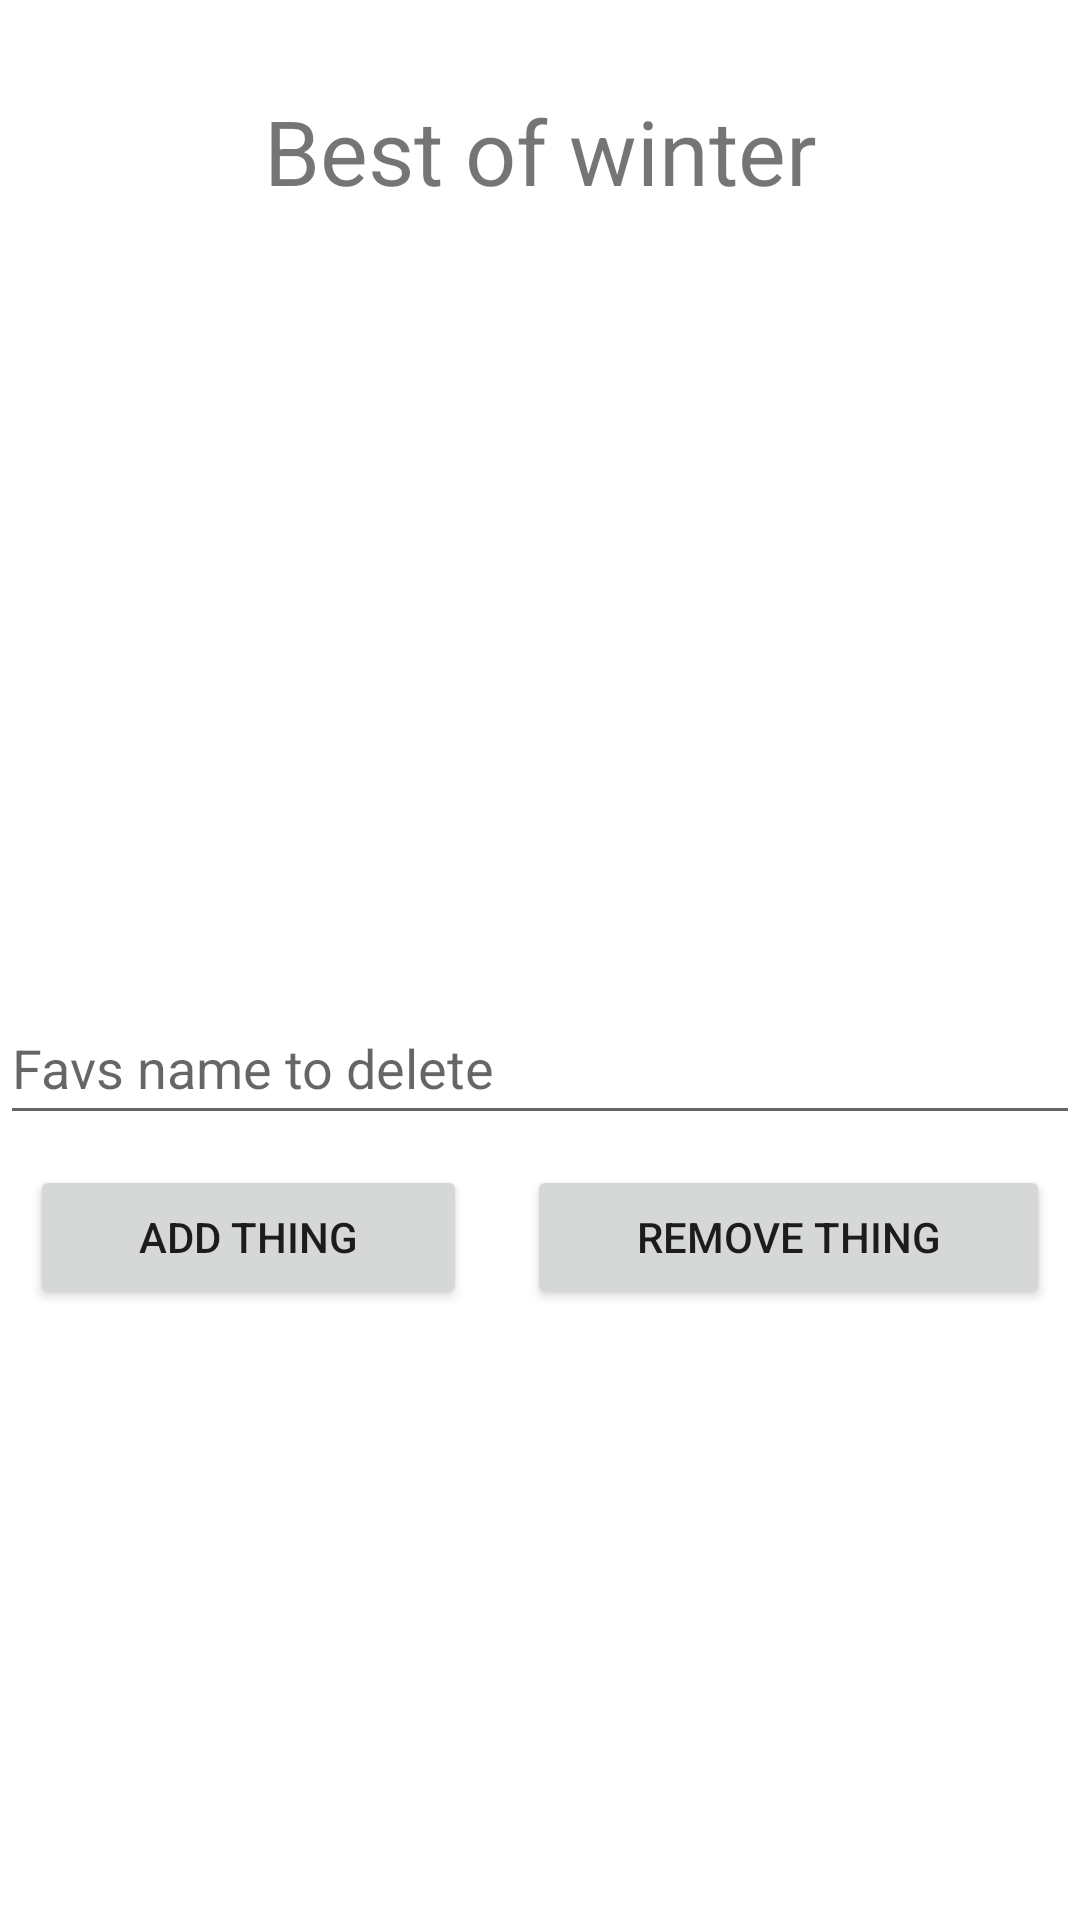

Here is an Android app screen rendered from its layout file. Give the layout XML and the strings, colors and styles it references.
<!-- AndroidManifest.xml: application theme Theme.PractForZh -->
<!-- res/layout/activity_favorite_season_props.xml -->
<?xml version="1.0" encoding="utf-8"?>
<LinearLayout xmlns:android="http://schemas.android.com/apk/res/android"
    xmlns:app="http://schemas.android.com/apk/res-auto"
    xmlns:tools="http://schemas.android.com/tools"
    android:layout_width="match_parent"
    android:layout_height="match_parent"
    android:orientation="vertical"
    tools:context=".FavoriteSeasonProps">

    <TextView
        android:id="@+id/textView"
        android:layout_width="match_parent"
        android:layout_height="wrap_content"
        android:layout_marginTop="30dp"
        android:gravity="center"
        android:text="Best of winter"
        android:textSize="30sp" />

    <ListView
        android:id="@+id/lilstBestOfWinter"
        android:layout_width="match_parent"
        android:layout_height="245dp" >

    </ListView>

    <EditText
        android:id="@+id/etListItem"
        android:layout_width="match_parent"
        android:layout_height="wrap_content"
        android:layout_marginTop="15dp"
        android:ems="10"
        android:hint="Favs name to delete"
        android:inputType="textPersonName"
        android:minHeight="48dp" />

    <LinearLayout
        android:layout_width="match_parent"
        android:layout_height="match_parent"
        android:orientation="horizontal">

        <Button
            android:id="@+id/btnAdd"
            android:layout_width="wrap_content"
            android:layout_height="wrap_content"
            android:layout_margin="10dp"
            android:layout_weight="1"
            android:onClick="add"
            android:text="Add thing" />

        <Button
            android:id="@+id/btnRemove"
            android:layout_width="wrap_content"
            android:layout_height="wrap_content"
            android:layout_margin="10dp"
            android:layout_weight="1"
            android:onClick="remove"
            android:text="Remove thing" />
    </LinearLayout>
</LinearLayout>
<!-- resources referenced by this layout -->
<resources>
  <style name="Theme.PractForZh" parent="Theme.MaterialComponents.DayNight.DarkActionBar">
          
          <item name="colorPrimary">@color/purple_500</item>
          <item name="colorPrimaryVariant">@color/purple_700</item>
          <item name="colorOnPrimary">@color/white</item>
          
          <item name="colorSecondary">@color/teal_200</item>
          <item name="colorSecondaryVariant">@color/teal_700</item>
          <item name="colorOnSecondary">@color/black</item>
          
          <item name="android:statusBarColor" tools:targetApi="l">?attr/colorPrimaryVariant</item>
          
      </style>
  <!-- not gathered from this repository: default colours our renderer supplied (Android Studio template values) -->
  <color name="purple_500">#FF6200EE</color>
  <color name="purple_700">#FF3700B3</color>
  <color name="teal_200">#FF03DAC5</color>
  <color name="teal_700">#FF018786</color>
  <color name="black">#FF000000</color>
  <color name="white">#FFFFFFFF</color>
</resources>
